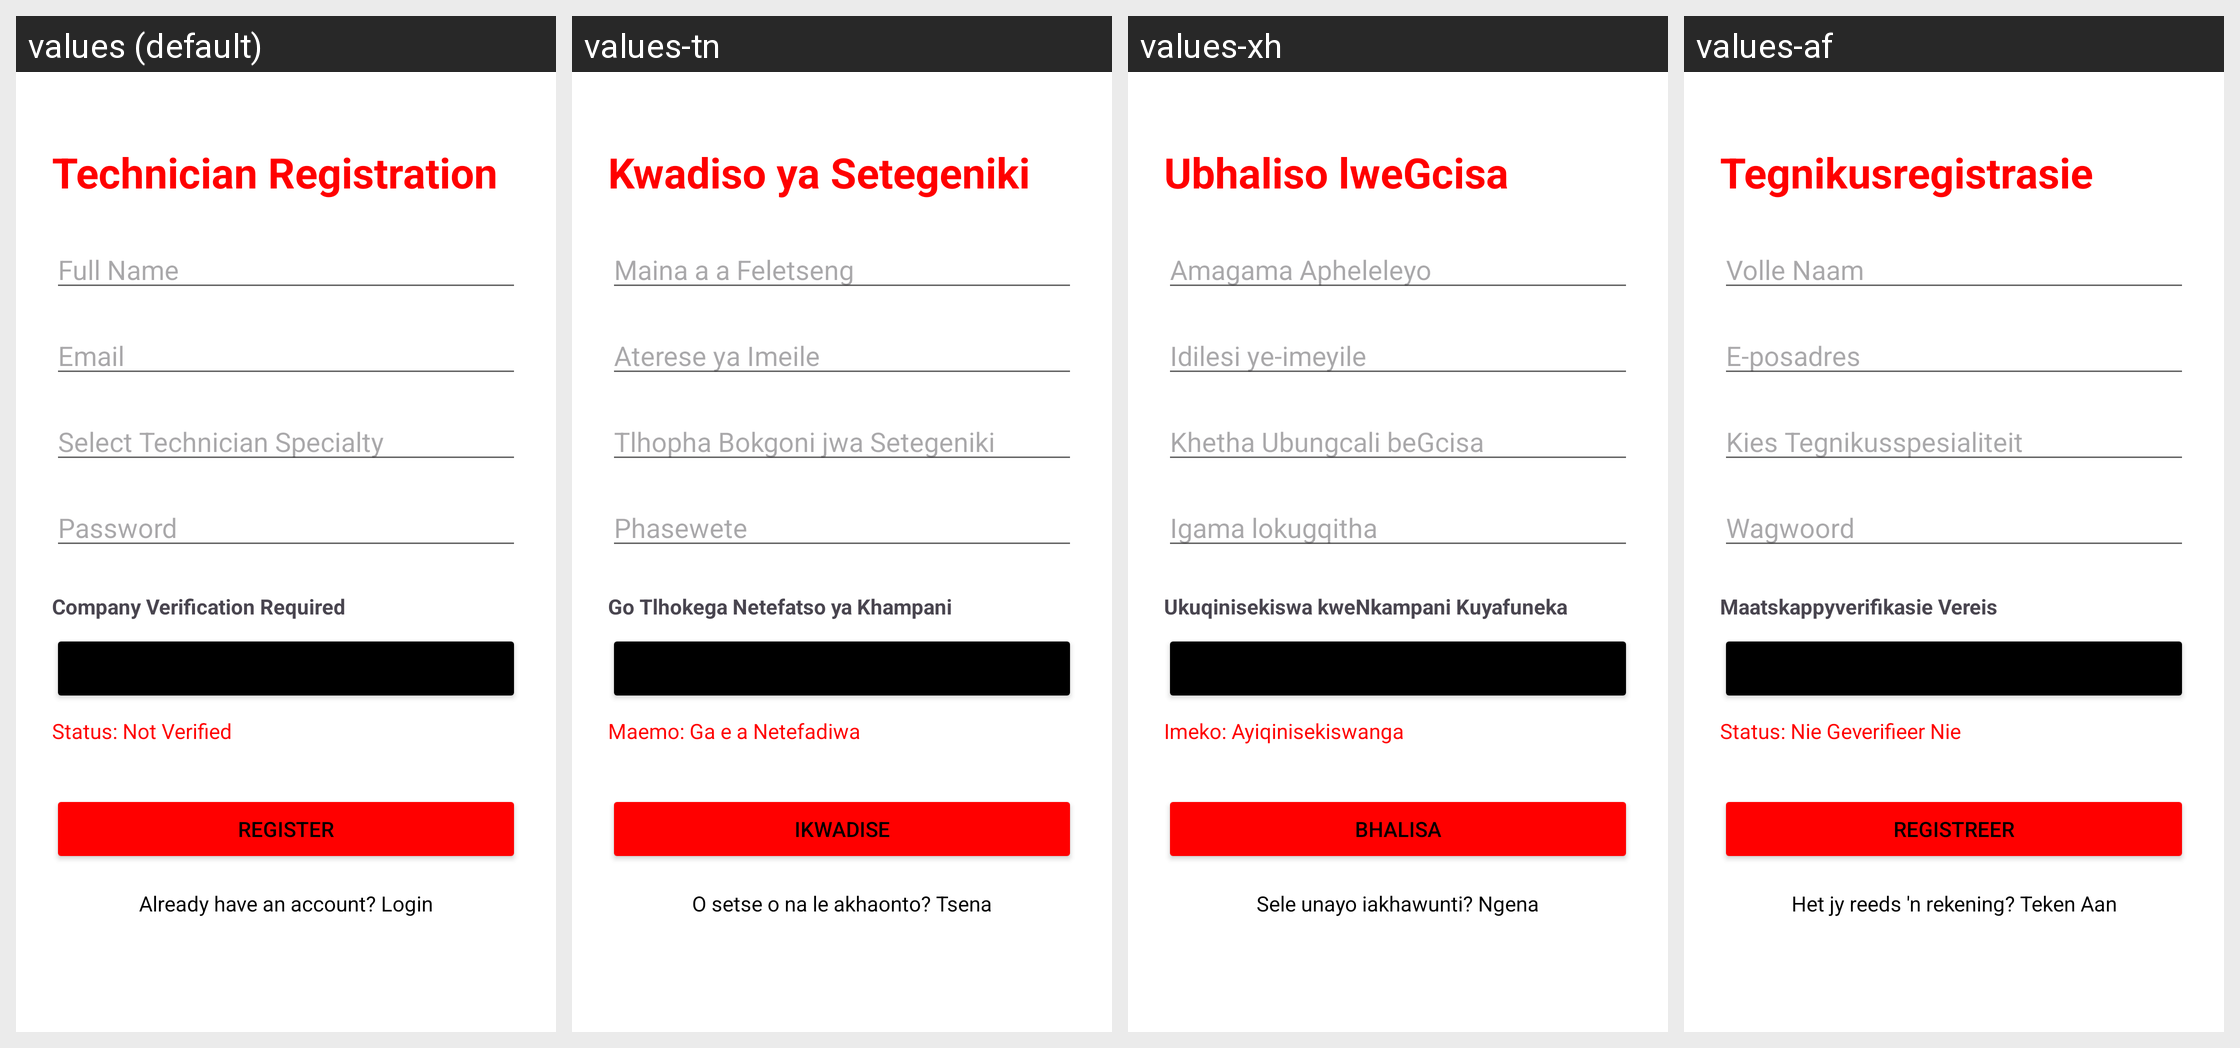

Here is an Android app screen in its default locale and in the app's own translations. Write out the translated-string differences for the strings that appear on this screen.
Android screen res/layout/technician_register.xml rendered under 4 locales, left to right: values (default), values-tn, values-xh, values-af. Device: Nexus 5 (rendered at 1080×1920; each locale shown at half size, 540×960, under a caption strip naming it); theme Theme.PeAirbrakes.
Strings drawn on this screen, with the default value and each locale's value (text and hints the layout hard-codes, and strings that could not be matched under every locale, appear in the picture but are not listed):

technician_reg_title
  values: Technician Registration
  values-tn: Kwadiso ya Setegeniki
  values-xh: Ubhaliso lweGcisa
  values-af: Tegnikusregistrasie

full_name_hint
  values: Full Name
  values-tn: Maina a a Feletseng
  values-xh: Amagama Apheleleyo
  values-af: Volle Naam

email_hint
  values: Email
  values-tn: Aterese ya Imeile
  values-xh: Idilesi ye-imeyile
  values-af: E-posadres

tech_specialty
  values: Select Technician Specialty
  values-tn: Tlhopha Bokgoni jwa Setegeniki
  values-xh: Khetha Ubungcali beGcisa
  values-af: Kies Tegnikusspesialiteit

password_hint
  values: Password
  values-tn: Phasewete
  values-xh: Igama lokugqitha
  values-af: Wagwoord

verification_required
  values: Company Verification Required
  values-tn: Go Tlhokega Netefatso ya Khampani
  values-xh: Ukuqinisekiswa kweNkampani Kuyafuneka
  values-af: Maatskappyverifikasie Vereis

status_not_verified
  values: Status: Not Verified
  values-tn: Maemo: Ga e a Netefadiwa
  values-xh: Imeko: Ayiqinisekiswanga
  values-af: Status: Nie Geverifieer Nie

register_title
  values: Register
  values-tn: Ikwadise
  values-xh: Bhalisa
  values-af: Registreer

already_have_account
  values: Already have an account? Login
  values-tn: O setse o na le akhaonto? Tsena
  values-xh: Sele unayo iakhawunti? Ngena
  values-af: Het jy reeds 'n rekening? Teken Aan
